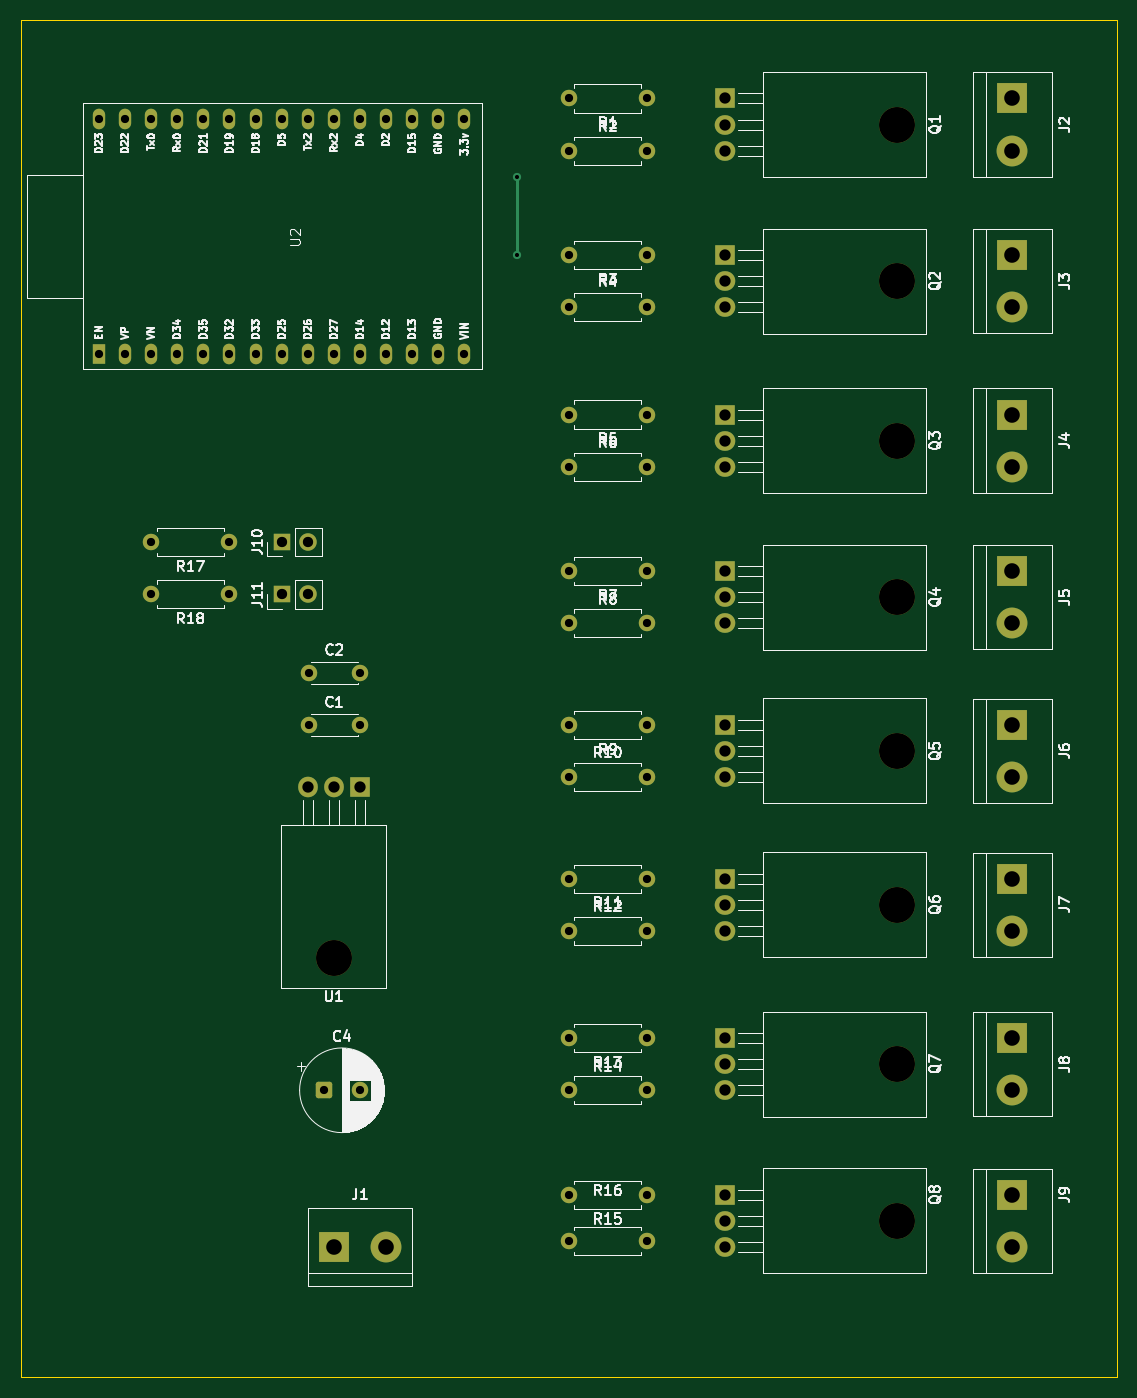
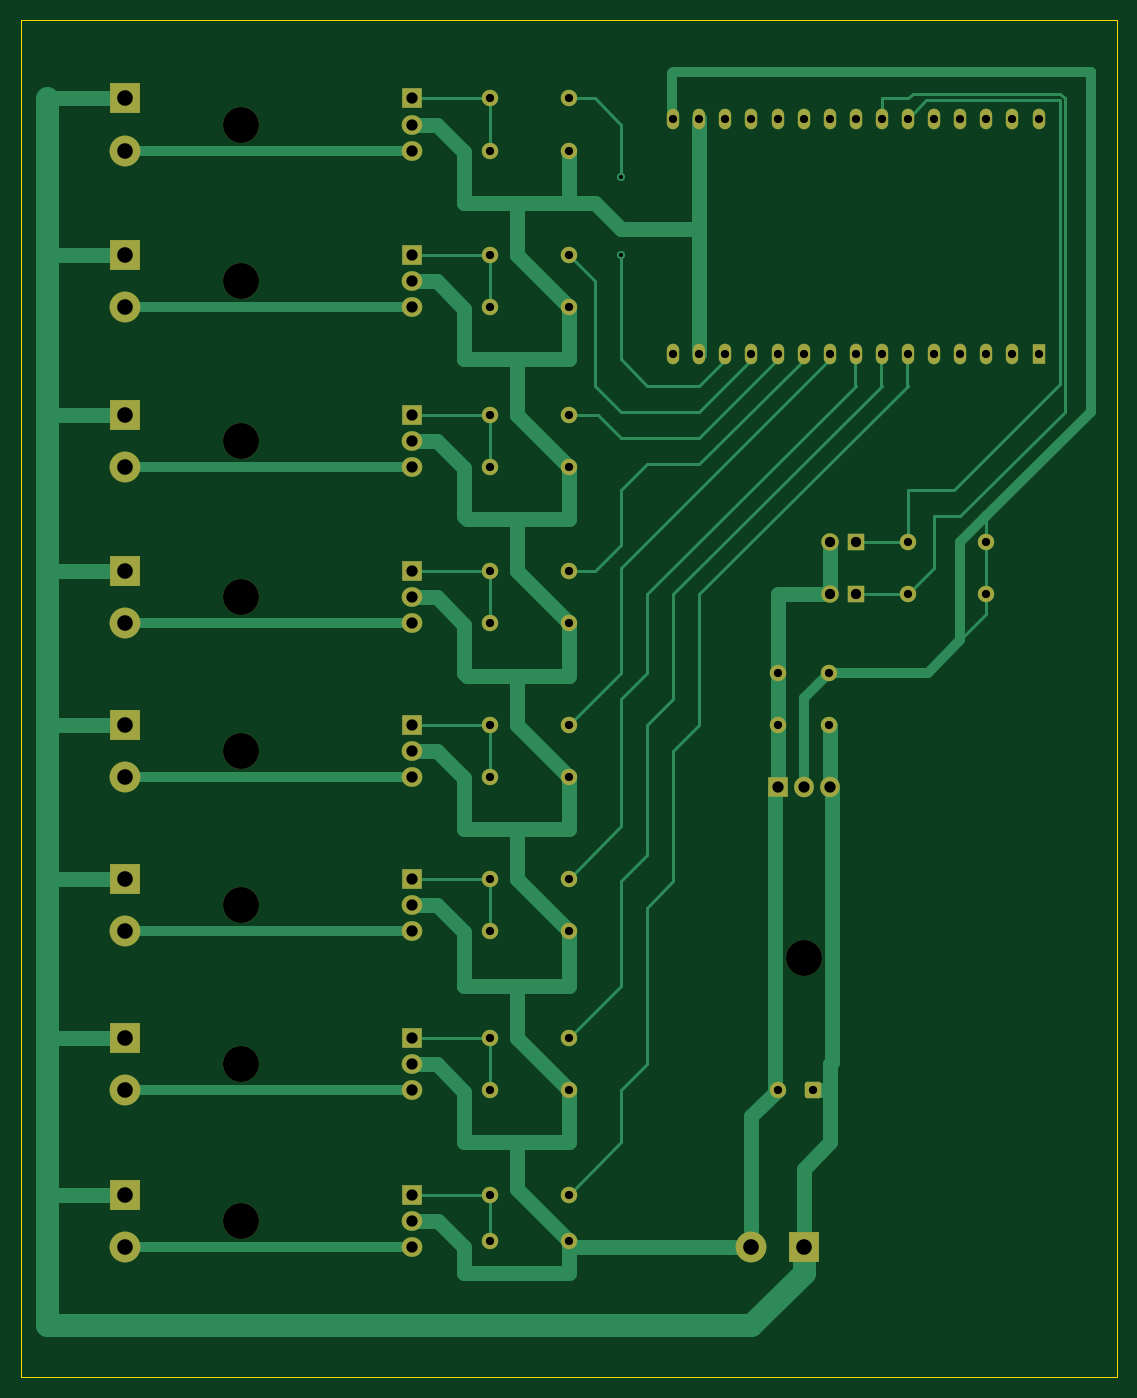
Circuit board: 11 layer files. Board 106.7 x 132.1 mm.
- bottom_copper: VANDIMMER-8CH-B_Cu.gbr (22071 bytes)
- bottom_mask: VANDIMMER-8CH-B_Mask.gbr (5640 bytes)
- paste: VANDIMMER-8CH-B_Paste.gbr (456 bytes)
- bottom_silk: VANDIMMER-8CH-B_Silkscreen.gbr (457 bytes)
- outline: VANDIMMER-8CH-Edge_Cuts.gbr (610 bytes)
- top_copper: VANDIMMER-8CH-F_Cu.gbr (9755 bytes)
- top_mask: VANDIMMER-8CH-F_Mask.gbr (5640 bytes)
- paste: VANDIMMER-8CH-F_Paste.gbr (456 bytes)
- top_silk: VANDIMMER-8CH-F_Silkscreen.gbr (114173 bytes)
- drill: VANDIMMER-8CH-NPTH.drl (453 bytes)
- drill: VANDIMMER-8CH-PTH.drl (1962 bytes)

=== bottom_copper: VANDIMMER-8CH-B_Cu.gbr (22071 bytes, source omitted) ===
=== bottom_mask: VANDIMMER-8CH-B_Mask.gbr (5640 bytes, source omitted) ===
=== paste: VANDIMMER-8CH-B_Paste.gbr ===
%TF.GenerationSoftware,KiCad,Pcbnew,9.0.7*%
%TF.CreationDate,2026-02-05T16:58:39+00:00*%
%TF.ProjectId,VANDIMMER-8CH,56414e44-494d-44d4-9552-2d3843482e6b,rev?*%
%TF.SameCoordinates,Original*%
%TF.FileFunction,Paste,Bot*%
%TF.FilePolarity,Positive*%
%FSLAX46Y46*%
G04 Gerber Fmt 4.6, Leading zero omitted, Abs format (unit mm)*
G04 Created by KiCad (PCBNEW 9.0.7) date 2026-02-05 16:58:39*
%MOMM*%
%LPD*%
G01*
G04 APERTURE LIST*
G04 APERTURE END LIST*
M02*

=== bottom_silk: VANDIMMER-8CH-B_Silkscreen.gbr ===
%TF.GenerationSoftware,KiCad,Pcbnew,9.0.7*%
%TF.CreationDate,2026-02-05T16:58:39+00:00*%
%TF.ProjectId,VANDIMMER-8CH,56414e44-494d-44d4-9552-2d3843482e6b,rev?*%
%TF.SameCoordinates,Original*%
%TF.FileFunction,Legend,Bot*%
%TF.FilePolarity,Positive*%
%FSLAX46Y46*%
G04 Gerber Fmt 4.6, Leading zero omitted, Abs format (unit mm)*
G04 Created by KiCad (PCBNEW 9.0.7) date 2026-02-05 16:58:39*
%MOMM*%
%LPD*%
G01*
G04 APERTURE LIST*
G04 APERTURE END LIST*
M02*

=== outline: VANDIMMER-8CH-Edge_Cuts.gbr ===
%TF.GenerationSoftware,KiCad,Pcbnew,9.0.7*%
%TF.CreationDate,2026-02-05T16:58:39+00:00*%
%TF.ProjectId,VANDIMMER-8CH,56414e44-494d-44d4-9552-2d3843482e6b,rev?*%
%TF.SameCoordinates,Original*%
%TF.FileFunction,Profile,NP*%
%FSLAX46Y46*%
G04 Gerber Fmt 4.6, Leading zero omitted, Abs format (unit mm)*
G04 Created by KiCad (PCBNEW 9.0.7) date 2026-02-05 16:58:39*
%MOMM*%
%LPD*%
G01*
G04 APERTURE LIST*
%TA.AperFunction,Profile*%
%ADD10C,0.050000*%
%TD*%
G04 APERTURE END LIST*
D10*
X20320000Y-33020000D02*
X127000000Y-33020000D01*
X127000000Y-165100000D01*
X20320000Y-165100000D01*
X20320000Y-33020000D01*
M02*

=== top_copper: VANDIMMER-8CH-F_Cu.gbr (9755 bytes, source omitted) ===
=== top_mask: VANDIMMER-8CH-F_Mask.gbr ===
%TF.GenerationSoftware,KiCad,Pcbnew,9.0.7*%
%TF.CreationDate,2026-02-05T16:58:39+00:00*%
%TF.ProjectId,VANDIMMER-8CH,56414e44-494d-44d4-9552-2d3843482e6b,rev?*%
%TF.SameCoordinates,Original*%
%TF.FileFunction,Soldermask,Top*%
%TF.FilePolarity,Negative*%
%FSLAX46Y46*%
G04 Gerber Fmt 4.6, Leading zero omitted, Abs format (unit mm)*
G04 Created by KiCad (PCBNEW 9.0.7) date 2026-02-05 16:58:39*
%MOMM*%
%LPD*%
G01*
G04 APERTURE LIST*
G04 Aperture macros list*
%AMRoundRect*
0 Rectangle with rounded corners*
0 $1 Rounding radius*
0 $2 $3 $4 $5 $6 $7 $8 $9 X,Y pos of 4 corners*
0 Add a 4 corners polygon primitive as box body*
4,1,4,$2,$3,$4,$5,$6,$7,$8,$9,$2,$3,0*
0 Add four circle primitives for the rounded corners*
1,1,$1+$1,$2,$3*
1,1,$1+$1,$4,$5*
1,1,$1+$1,$6,$7*
1,1,$1+$1,$8,$9*
0 Add four rect primitives between the rounded corners*
20,1,$1+$1,$2,$3,$4,$5,0*
20,1,$1+$1,$4,$5,$6,$7,0*
20,1,$1+$1,$6,$7,$8,$9,0*
20,1,$1+$1,$8,$9,$2,$3,0*%
G04 Aperture macros list end*
%ADD10R,1.200000X2.000000*%
%ADD11O,1.200000X2.000000*%
%ADD12C,3.500000*%
%ADD13R,2.000000X1.905000*%
%ADD14O,2.000000X1.905000*%
%ADD15C,1.600000*%
%ADD16RoundRect,0.250000X-0.550000X-0.550000X0.550000X-0.550000X0.550000X0.550000X-0.550000X0.550000X0*%
%ADD17R,1.700000X1.700000*%
%ADD18C,1.700000*%
%ADD19R,3.000000X3.000000*%
%ADD20C,3.000000*%
%ADD21R,1.905000X2.000000*%
%ADD22O,1.905000X2.000000*%
G04 APERTURE END LIST*
D10*
%TO.C,U2*%
X27940000Y-65483600D03*
D11*
X30480000Y-65483600D03*
X33020000Y-65483600D03*
X35560000Y-65483600D03*
X38100000Y-65483600D03*
X40640000Y-65483600D03*
X43180000Y-65483600D03*
X45720000Y-65483600D03*
X48260000Y-65483600D03*
X50800000Y-65483600D03*
X53340000Y-65483600D03*
X55880000Y-65483600D03*
X58420000Y-65483600D03*
X60960000Y-65483600D03*
X63500000Y-65483600D03*
X63497280Y-42627280D03*
X60957280Y-42627280D03*
X58420000Y-42623600D03*
X55880000Y-42623600D03*
X53340000Y-42623600D03*
X50800000Y-42623600D03*
X48260000Y-42623600D03*
X45720000Y-42623600D03*
X43180000Y-42623600D03*
X40640000Y-42623600D03*
X38100000Y-42623600D03*
X35560000Y-42623600D03*
X33020000Y-42623600D03*
X30480000Y-42623600D03*
X27940000Y-42623600D03*
%TD*%
D12*
%TO.C,Q8*%
X105560000Y-149860000D03*
D13*
X88900000Y-147320000D03*
D14*
X88900000Y-149860000D03*
X88900000Y-152400000D03*
%TD*%
D12*
%TO.C,Q7*%
X105560000Y-134620000D03*
D13*
X88900000Y-132080000D03*
D14*
X88900000Y-134620000D03*
X88900000Y-137160000D03*
%TD*%
D12*
%TO.C,Q6*%
X105560000Y-119100000D03*
D13*
X88900000Y-116560000D03*
D14*
X88900000Y-119100000D03*
X88900000Y-121640000D03*
%TD*%
D12*
%TO.C,Q5*%
X105560000Y-104140000D03*
D13*
X88900000Y-101600000D03*
D14*
X88900000Y-104140000D03*
X88900000Y-106680000D03*
%TD*%
D12*
%TO.C,Q4*%
X105560000Y-89180000D03*
D13*
X88900000Y-86640000D03*
D14*
X88900000Y-89180000D03*
X88900000Y-91720000D03*
%TD*%
D12*
%TO.C,Q3*%
X105560000Y-73940000D03*
D13*
X88900000Y-71400000D03*
D14*
X88900000Y-73940000D03*
X88900000Y-76480000D03*
%TD*%
D12*
%TO.C,Q2*%
X105560000Y-58420000D03*
D13*
X88900000Y-55880000D03*
D14*
X88900000Y-58420000D03*
X88900000Y-60960000D03*
%TD*%
D12*
%TO.C,Q1*%
X105560000Y-43180000D03*
D13*
X88900000Y-40640000D03*
D14*
X88900000Y-43180000D03*
X88900000Y-45720000D03*
%TD*%
D15*
%TO.C,R18*%
X40640000Y-88900000D03*
X33020000Y-88900000D03*
%TD*%
D16*
%TO.C,C4*%
X49840000Y-137160000D03*
D15*
X53340000Y-137160000D03*
%TD*%
%TO.C,C1*%
X48340000Y-101600000D03*
X53340000Y-101600000D03*
%TD*%
D17*
%TO.C,J10*%
X45720000Y-83820000D03*
D18*
X48260000Y-83820000D03*
%TD*%
D19*
%TO.C,J9*%
X116840000Y-147320000D03*
D20*
X116840000Y-152400000D03*
%TD*%
D15*
%TO.C,R9*%
X81280000Y-101600000D03*
X73660000Y-101600000D03*
%TD*%
%TO.C,R7*%
X81280000Y-86640000D03*
X73660000Y-86640000D03*
%TD*%
%TO.C,R1*%
X81280000Y-40640000D03*
X73660000Y-40640000D03*
%TD*%
%TO.C,R3*%
X81280000Y-55880000D03*
X73660000Y-55880000D03*
%TD*%
%TO.C,R16*%
X73660000Y-151840000D03*
X81280000Y-151840000D03*
%TD*%
%TO.C,R17*%
X40640000Y-83820000D03*
X33020000Y-83820000D03*
%TD*%
D12*
%TO.C,U1*%
X50800000Y-124270000D03*
D21*
X53340000Y-107610000D03*
D22*
X50800000Y-107610000D03*
X48260000Y-107610000D03*
%TD*%
D19*
%TO.C,J5*%
X116840000Y-86640000D03*
D20*
X116840000Y-91720000D03*
%TD*%
D15*
%TO.C,R2*%
X73660000Y-45720000D03*
X81280000Y-45720000D03*
%TD*%
D19*
%TO.C,J6*%
X116840000Y-101600000D03*
D20*
X116840000Y-106680000D03*
%TD*%
D15*
%TO.C,R4*%
X73660000Y-60960000D03*
X81280000Y-60960000D03*
%TD*%
D19*
%TO.C,J4*%
X116840000Y-71400000D03*
D20*
X116840000Y-76480000D03*
%TD*%
D15*
%TO.C,R14*%
X73660000Y-137160000D03*
X81280000Y-137160000D03*
%TD*%
%TO.C,R5*%
X81280000Y-71400000D03*
X73660000Y-71400000D03*
%TD*%
%TO.C,R10*%
X73660000Y-106680000D03*
X81280000Y-106680000D03*
%TD*%
%TO.C,R15*%
X81280000Y-147320000D03*
X73660000Y-147320000D03*
%TD*%
D19*
%TO.C,J8*%
X116840000Y-132080000D03*
D20*
X116840000Y-137160000D03*
%TD*%
D17*
%TO.C,J11*%
X45720000Y-88900000D03*
D18*
X48260000Y-88900000D03*
%TD*%
D15*
%TO.C,R8*%
X73660000Y-91720000D03*
X81280000Y-91720000D03*
%TD*%
D19*
%TO.C,J7*%
X116840000Y-116560000D03*
D20*
X116840000Y-121640000D03*
%TD*%
D19*
%TO.C,J1*%
X50800000Y-152400000D03*
D20*
X55880000Y-152400000D03*
%TD*%
D15*
%TO.C,R12*%
X73660000Y-121640000D03*
X81280000Y-121640000D03*
%TD*%
D19*
%TO.C,J3*%
X116840000Y-55880000D03*
D20*
X116840000Y-60960000D03*
%TD*%
D15*
%TO.C,R13*%
X81280000Y-132080000D03*
X73660000Y-132080000D03*
%TD*%
%TO.C,R11*%
X81280000Y-116560000D03*
X73660000Y-116560000D03*
%TD*%
D19*
%TO.C,J2*%
X116840000Y-40640000D03*
D20*
X116840000Y-45720000D03*
%TD*%
D15*
%TO.C,R6*%
X73660000Y-76480000D03*
X81280000Y-76480000D03*
%TD*%
%TO.C,C2*%
X48340000Y-96520000D03*
X53340000Y-96520000D03*
%TD*%
M02*

=== paste: VANDIMMER-8CH-F_Paste.gbr ===
%TF.GenerationSoftware,KiCad,Pcbnew,9.0.7*%
%TF.CreationDate,2026-02-05T16:58:39+00:00*%
%TF.ProjectId,VANDIMMER-8CH,56414e44-494d-44d4-9552-2d3843482e6b,rev?*%
%TF.SameCoordinates,Original*%
%TF.FileFunction,Paste,Top*%
%TF.FilePolarity,Positive*%
%FSLAX46Y46*%
G04 Gerber Fmt 4.6, Leading zero omitted, Abs format (unit mm)*
G04 Created by KiCad (PCBNEW 9.0.7) date 2026-02-05 16:58:39*
%MOMM*%
%LPD*%
G01*
G04 APERTURE LIST*
G04 APERTURE END LIST*
M02*

=== top_silk: VANDIMMER-8CH-F_Silkscreen.gbr (114173 bytes, source omitted) ===
=== drill: VANDIMMER-8CH-NPTH.drl ===
M48
; DRILL file {KiCad 9.0.7} date 2026-02-05T16:58:44+0000
; FORMAT={-:-/ absolute / inch / decimal}
; #@! TF.CreationDate,2026-02-05T16:58:44+00:00
; #@! TF.GenerationSoftware,Kicad,Pcbnew,9.0.7
; #@! TF.FileFunction,NonPlated,1,2,NPTH
FMAT,2
INCH
; #@! TA.AperFunction,NonPlated,NPTH,ComponentDrill
T1C0.1378
%
G90
G05
T1
X2.0Y-4.8925
X4.1559Y-1.7
X4.1559Y-2.3
X4.1559Y-2.911
X4.1559Y-3.511
X4.1559Y-4.1
X4.1559Y-4.689
X4.1559Y-5.3
X4.1559Y-5.9
M30

=== drill: VANDIMMER-8CH-PTH.drl ===
M48
; DRILL file {KiCad 9.0.7} date 2026-02-05T16:58:44+0000
; FORMAT={-:-/ absolute / inch / decimal}
; #@! TF.CreationDate,2026-02-05T16:58:44+00:00
; #@! TF.GenerationSoftware,Kicad,Pcbnew,9.0.7
; #@! TF.FileFunction,Plated,1,2,PTH
FMAT,2
INCH
; #@! TA.AperFunction,Plated,PTH,ViaDrill
T1C0.0157
; #@! TA.AperFunction,Plated,PTH,ComponentDrill
T2C0.0315
; #@! TA.AperFunction,Plated,PTH,ComponentDrill
T3C0.0394
; #@! TA.AperFunction,Plated,PTH,ComponentDrill
T4C0.0433
; #@! TA.AperFunction,Plated,PTH,ComponentDrill
T5C0.0598
%
G90
G05
T1
X2.7Y-1.9
X2.7Y-2.2
T2
X1.1Y-1.6781
X1.1Y-2.5781
X1.2Y-1.6781
X1.2Y-2.5781
X1.3Y-1.6781
X1.3Y-2.5781
X1.3Y-3.3
X1.3Y-3.5
X1.4Y-1.6781
X1.4Y-2.5781
X1.5Y-1.6781
X1.5Y-2.5781
X1.6Y-1.6781
X1.6Y-2.5781
X1.6Y-3.3
X1.6Y-3.5
X1.7Y-1.6781
X1.7Y-2.5781
X1.8Y-1.6781
X1.8Y-2.5781
X1.9Y-1.6781
X1.9Y-2.5781
X1.9031Y-3.8
X1.9031Y-4.0
X1.9622Y-5.4
X2.0Y-1.6781
X2.0Y-2.5781
X2.1Y-1.6781
X2.1Y-2.5781
X2.1Y-3.8
X2.1Y-4.0
X2.1Y-5.4
X2.2Y-1.6781
X2.2Y-2.5781
X2.3Y-1.6781
X2.3Y-2.5781
X2.3999Y-1.6782
X2.4Y-2.5781
X2.4999Y-1.6782
X2.5Y-2.5781
X2.9Y-1.6
X2.9Y-1.8
X2.9Y-2.2
X2.9Y-2.4
X2.9Y-2.811
X2.9Y-3.011
X2.9Y-3.411
X2.9Y-3.611
X2.9Y-4.0
X2.9Y-4.2
X2.9Y-4.589
X2.9Y-4.789
X2.9Y-5.2
X2.9Y-5.4
X2.9Y-5.8
X2.9Y-5.978
X3.2Y-1.6
X3.2Y-1.8
X3.2Y-2.2
X3.2Y-2.4
X3.2Y-2.811
X3.2Y-3.011
X3.2Y-3.411
X3.2Y-3.611
X3.2Y-4.0
X3.2Y-4.2
X3.2Y-4.589
X3.2Y-4.789
X3.2Y-5.2
X3.2Y-5.4
X3.2Y-5.8
X3.2Y-5.978
T3
X1.8Y-3.3
X1.8Y-3.5
X1.9Y-3.3
X1.9Y-3.5
T4
X1.9Y-4.2366
X2.0Y-4.2366
X2.1Y-4.2366
X3.5Y-1.6
X3.5Y-1.7
X3.5Y-1.8
X3.5Y-2.2
X3.5Y-2.3
X3.5Y-2.4
X3.5Y-2.811
X3.5Y-2.911
X3.5Y-3.011
X3.5Y-3.411
X3.5Y-3.511
X3.5Y-3.611
X3.5Y-4.0
X3.5Y-4.1
X3.5Y-4.2
X3.5Y-4.589
X3.5Y-4.689
X3.5Y-4.789
X3.5Y-5.2
X3.5Y-5.3
X3.5Y-5.4
X3.5Y-5.8
X3.5Y-5.9
X3.5Y-6.0
T5
X2.0Y-6.0
X2.2Y-6.0
X4.6Y-1.6
X4.6Y-1.8
X4.6Y-2.2
X4.6Y-2.4
X4.6Y-2.811
X4.6Y-3.011
X4.6Y-3.411
X4.6Y-3.611
X4.6Y-4.0
X4.6Y-4.2
X4.6Y-4.589
X4.6Y-4.789
X4.6Y-5.2
X4.6Y-5.4
X4.6Y-5.8
X4.6Y-6.0
M30
